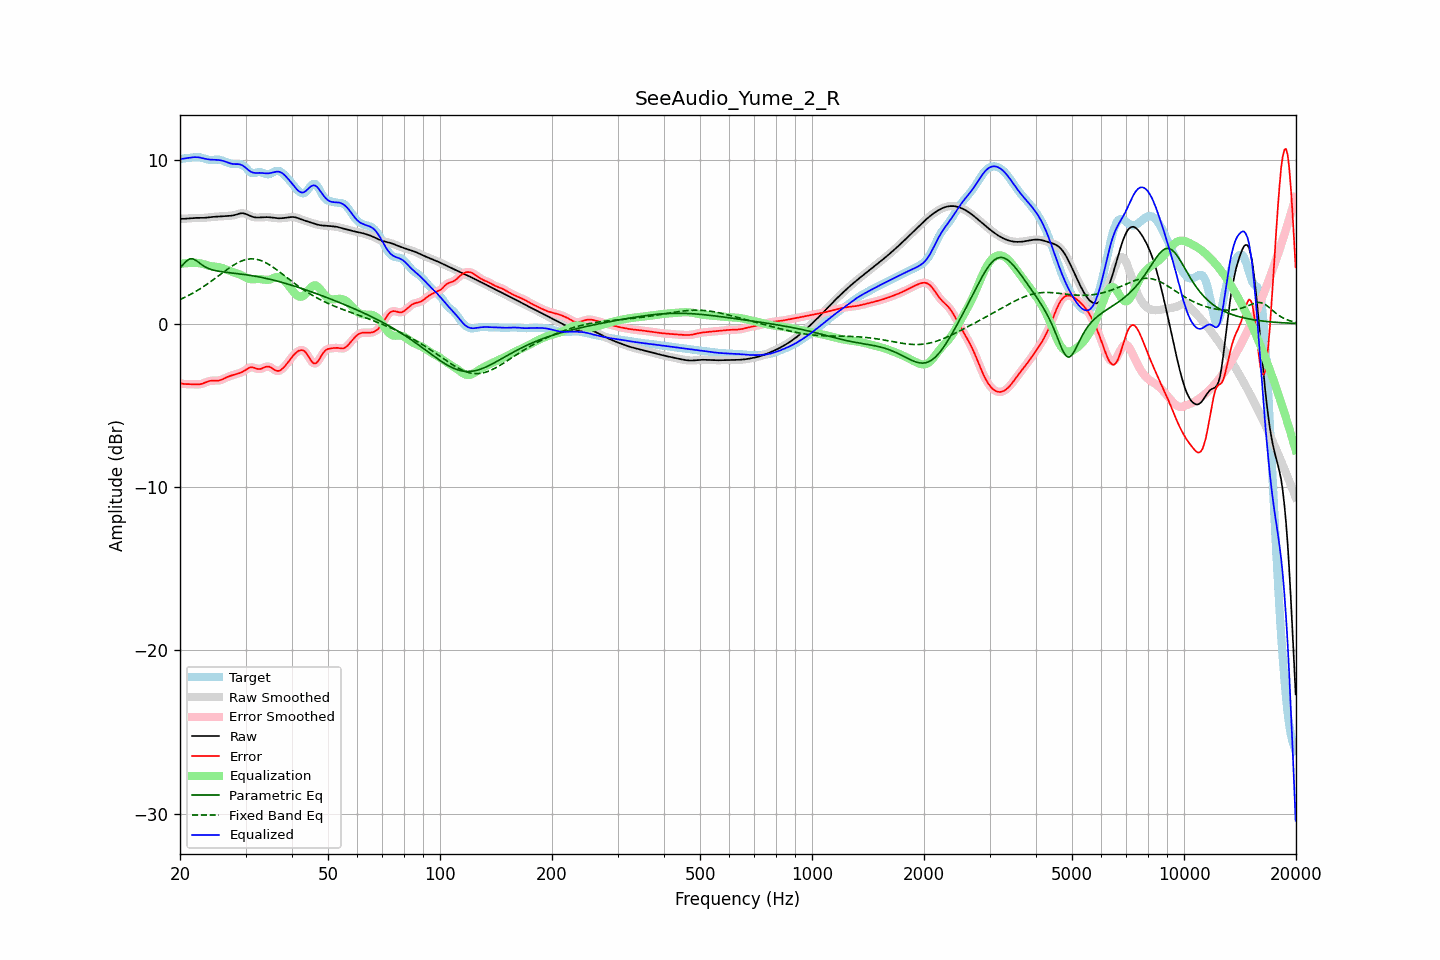

Values plotted in this chart, from the file beside it:
frequency, raw, error, smoothed, error_smoothed, equalization, parametric_eq, fixed_band_eq, equalized_raw, equalized_smoothed, target
20.00, 6.41, -3.65, 6.41, -3.65, 3.65, 3.41, 1.47, 10.07, 10.07, 10.06
20.20, 6.41, -3.67, 6.41, -3.67, 3.67, 3.52, 1.52, 10.08, 10.08, 10.09
20.40, 6.42, -3.69, 6.42, -3.69, 3.68, 3.63, 1.56, 10.10, 10.10, 10.10
20.61, 6.42, -3.70, 6.42, -3.70, 3.69, 3.73, 1.61, 10.11, 10.11, 10.12
20.81, 6.43, -3.70, 6.43, -3.70, 3.70, 3.83, 1.66, 10.13, 10.13, 10.13
21.02, 6.44, -3.70, 6.44, -3.70, 3.71, 3.90, 1.71, 10.14, 10.14, 10.14
21.23, 6.45, -3.70, 6.45, -3.71, 3.71, 3.96, 1.76, 10.16, 10.16, 10.15
21.44, 6.46, -3.71, 6.46, -3.71, 3.72, 3.97, 1.81, 10.17, 10.17, 10.16
21.66, 6.46, -3.71, 6.46, -3.71, 3.72, 3.97, 1.87, 10.18, 10.18, 10.17
21.87, 6.47, -3.72, 6.47, -3.72, 3.72, 3.92, 1.92, 10.19, 10.19, 10.19
22.09, 6.47, -3.72, 6.47, -3.72, 3.72, 3.87, 1.98, 10.19, 10.19, 10.19
22.31, 6.47, -3.72, 6.47, -3.72, 3.71, 3.79, 2.04, 10.18, 10.18, 10.19
22.54, 6.47, -3.71, 6.47, -3.71, 3.70, 3.72, 2.10, 10.17, 10.17, 10.18
22.76, 6.47, -3.70, 6.47, -3.70, 3.68, 3.65, 2.16, 10.15, 10.15, 10.17
22.99, 6.47, -3.67, 6.47, -3.67, 3.66, 3.57, 2.23, 10.13, 10.13, 10.14
23.22, 6.48, -3.63, 6.48, -3.63, 3.63, 3.51, 2.29, 10.10, 10.10, 10.11
23.45, 6.48, -3.59, 6.48, -3.59, 3.60, 3.45, 2.36, 10.08, 10.08, 10.08
23.69, 6.50, -3.55, 6.50, -3.55, 3.57, 3.41, 2.43, 10.06, 10.06, 10.05
23.92, 6.51, -3.52, 6.51, -3.52, 3.54, 3.36, 2.50, 10.05, 10.05, 10.03
24.16, 6.52, -3.50, 6.52, -3.50, 3.52, 3.33, 2.57, 10.04, 10.04, 10.02
24.40, 6.53, -3.49, 6.53, -3.49, 3.51, 3.30, 2.64, 10.04, 10.04, 10.02
24.65, 6.54, -3.49, 6.54, -3.49, 3.50, 3.27, 2.71, 10.03, 10.03, 10.03
24.89, 6.54, -3.49, 6.54, -3.49, 3.49, 3.25, 2.78, 10.03, 10.03, 10.04
25.14, 6.55, -3.49, 6.55, -3.49, 3.48, 3.23, 2.86, 10.03, 10.03, 10.04
25.39, 6.55, -3.49, 6.55, -3.48, 3.46, 3.21, 2.93, 10.02, 10.02, 10.04
25.65, 6.56, -3.46, 6.56, -3.46, 3.44, 3.19, 3.00, 10.00, 10.00, 10.02
25.91, 6.57, -3.43, 6.57, -3.43, 3.41, 3.18, 3.08, 9.98, 9.98, 9.99
26.16, 6.58, -3.38, 6.58, -3.38, 3.38, 3.16, 3.15, 9.96, 9.96, 9.96
26.43, 6.58, -3.33, 6.58, -3.34, 3.34, 3.15, 3.22, 9.92, 9.92, 9.92
26.69, 6.59, -3.29, 6.59, -3.29, 3.30, 3.14, 3.30, 9.89, 9.89, 9.88
26.96, 6.59, -3.25, 6.59, -3.25, 3.26, 3.13, 3.37, 9.85, 9.85, 9.84
27.23, 6.60, -3.21, 6.60, -3.21, 3.22, 3.12, 3.43, 9.82, 9.82, 9.81
27.50, 6.61, -3.18, 6.61, -3.18, 3.18, 3.10, 3.50, 9.79, 9.79, 9.78
27.77, 6.62, -3.15, 6.62, -3.15, 3.15, 3.09, 3.56, 9.77, 9.77, 9.77
28.05, 6.64, -3.12, 6.65, -3.12, 3.12, 3.08, 3.62, 9.77, 9.77, 9.76
28.33, 6.68, -3.09, 6.68, -3.09, 3.09, 3.07, 3.68, 9.77, 9.77, 9.77
28.62, 6.71, -3.06, 6.71, -3.06, 3.06, 3.06, 3.73, 9.76, 9.76, 9.77
28.90, 6.74, -3.03, 6.73, -3.03, 3.02, 3.05, 3.78, 9.75, 9.75, 9.76
29.19, 6.75, -2.99, 6.75, -2.99, 2.97, 3.03, 3.82, 9.72, 9.72, 9.74
29.48, 6.76, -2.94, 6.76, -2.94, 2.92, 3.02, 3.86, 9.68, 9.68, 9.70
29.78, 6.74, -2.89, 6.74, -2.89, 2.87, 3.01, 3.89, 9.61, 9.61, 9.63
30.08, 6.71, -2.82, 6.71, -2.82, 2.82, 2.99, 3.92, 9.53, 9.53, 9.54
30.38, 6.67, -2.76, 6.67, -2.76, 2.77, 2.98, 3.94, 9.44, 9.44, 9.43
30.68, 6.62, -2.70, 6.62, -2.71, 2.74, 2.96, 3.95, 9.36, 9.36, 9.33
30.99, 6.58, -2.68, 6.58, -2.68, 2.72, 2.95, 3.96, 9.30, 9.30, 9.26
31.30, 6.54, -2.68, 6.54, -2.68, 2.71, 2.93, 3.96, 9.26, 9.26, 9.22
31.61, 6.52, -2.70, 6.52, -2.70, 2.72, 2.92, 3.96, 9.23, 9.23, 9.21
31.93, 6.50, -2.73, 6.50, -2.73, 2.72, 2.90, 3.95, 9.22, 9.23, 9.23
32.24, 6.50, -2.76, 6.50, -2.76, 2.73, 2.88, 3.93, 9.23, 9.23, 9.26
32.57, 6.50, -2.78, 6.50, -2.78, 2.73, 2.86, 3.90, 9.23, 9.23, 9.28
32.89, 6.50, -2.77, 6.50, -2.77, 2.72, 2.84, 3.87, 9.23, 9.23, 9.27
33.22, 6.51, -2.74, 6.51, -2.74, 2.71, 2.82, 3.83, 9.22, 9.22, 9.25
33.55, 6.52, -2.70, 6.51, -2.70, 2.69, 2.80, 3.79, 9.21, 9.21, 9.21
33.89, 6.52, -2.65, 6.52, -2.66, 2.68, 2.78, 3.74, 9.20, 9.20, 9.17
34.23, 6.52, -2.63, 6.52, -2.63, 2.67, 2.76, 3.69, 9.19, 9.19, 9.15
34.57, 6.52, -2.62, 6.52, -2.63, 2.68, 2.74, 3.64, 9.20, 9.20, 9.14
34.92, 6.51, -2.66, 6.51, -2.66, 2.71, 2.71, 3.58, 9.21, 9.21, 9.16
35.27, 6.49, -2.71, 6.49, -2.71, 2.74, 2.69, 3.51, 9.24, 9.24, 9.21
35.62, 6.48, -2.78, 6.48, -2.78, 2.78, 2.66, 3.45, 9.26, 9.26, 9.26
35.97, 6.47, -2.85, 6.47, -2.84, 2.82, 2.64, 3.38, 9.29, 9.29, 9.31
... 635 more rows
